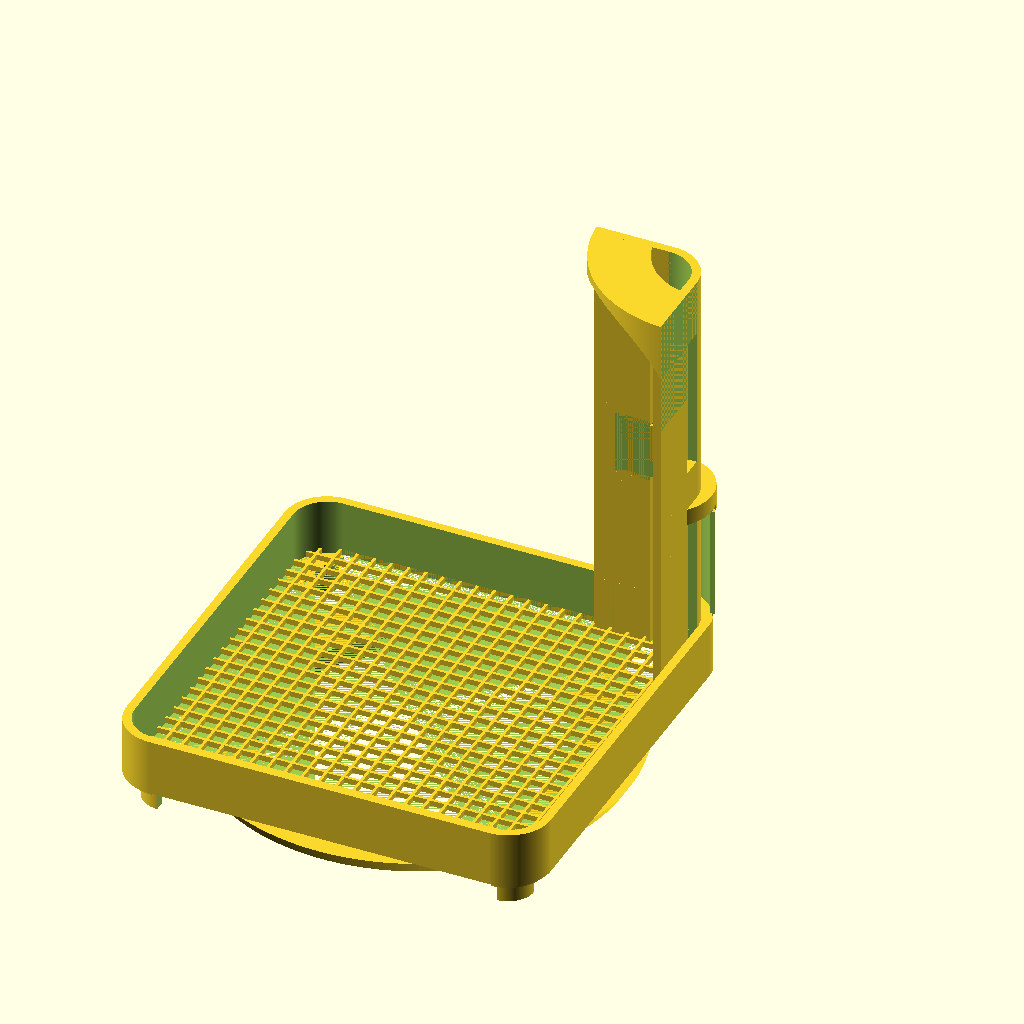
Cell 1 — every parameter at its default value.
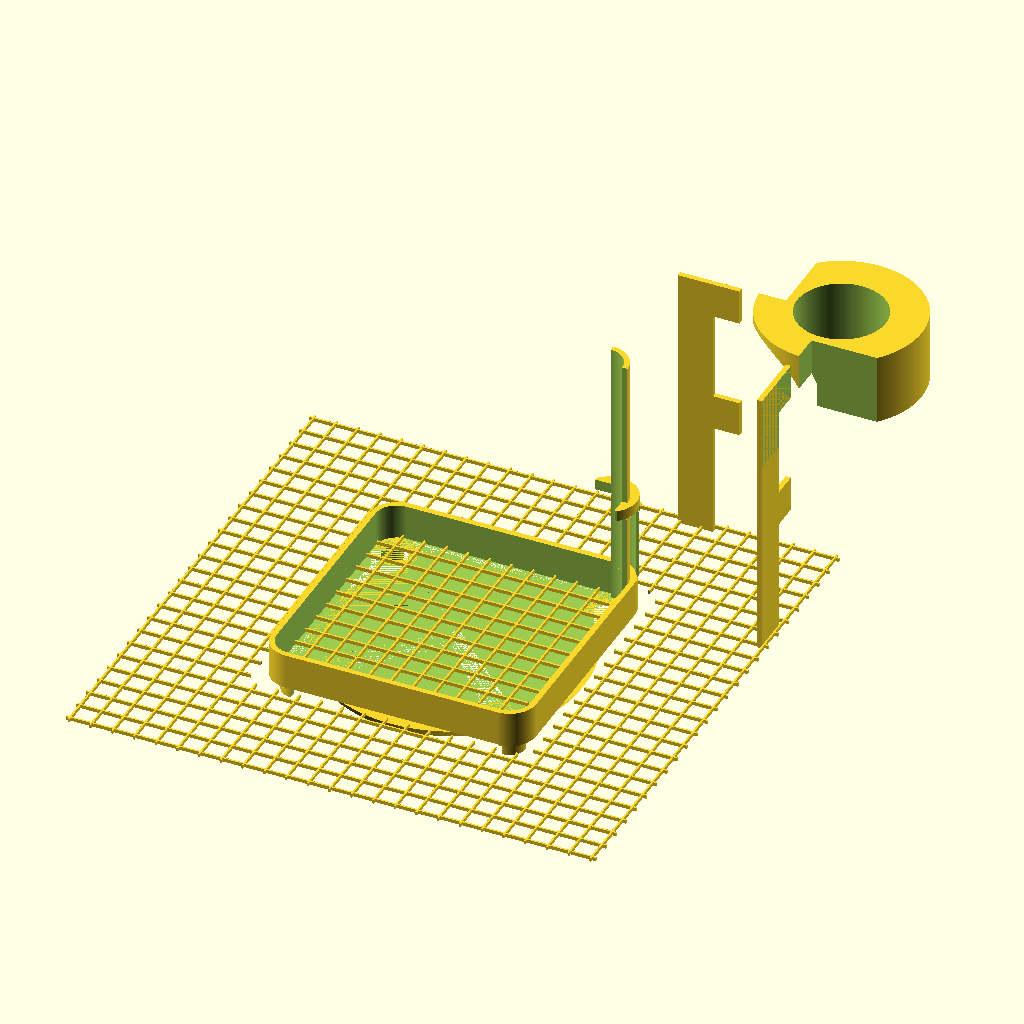
Cell 2: the same model with _vr = 150.
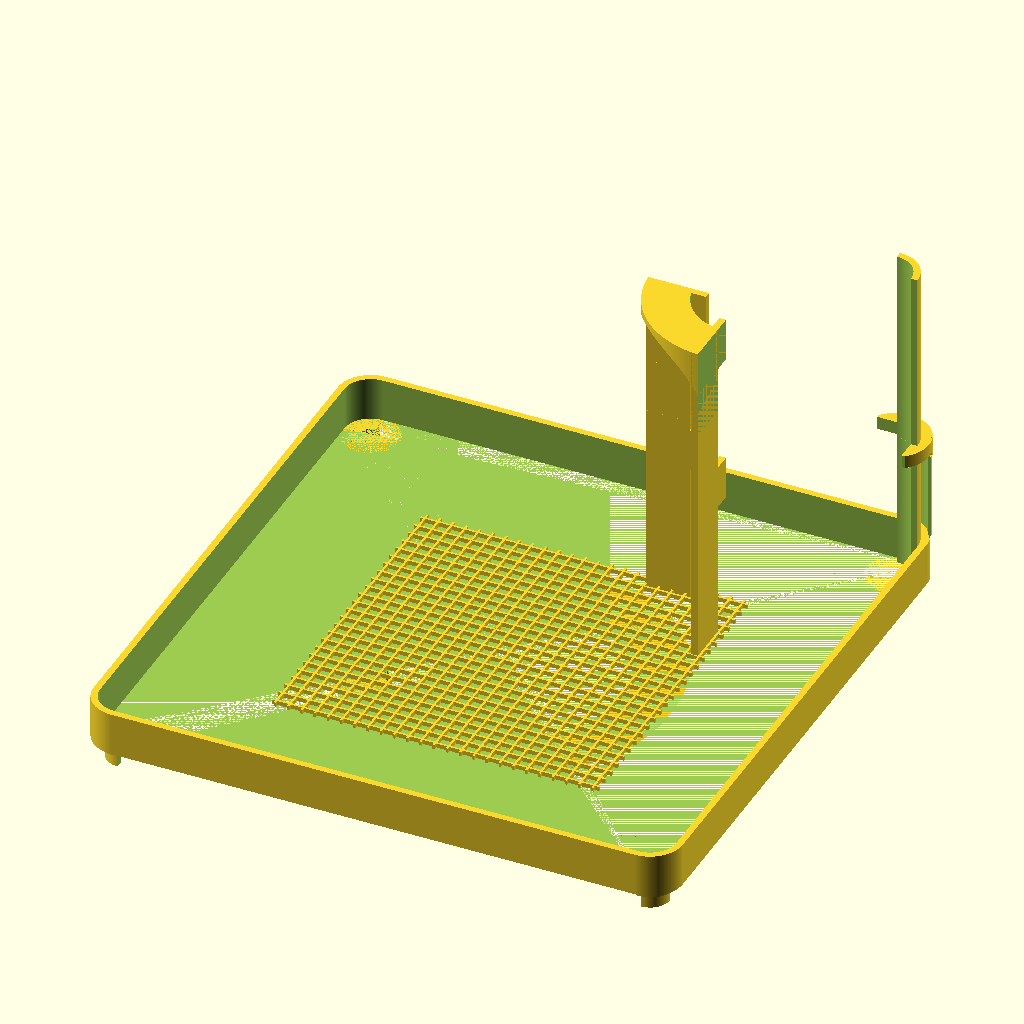
Cell 3: _mid = 120 (everything else at default).
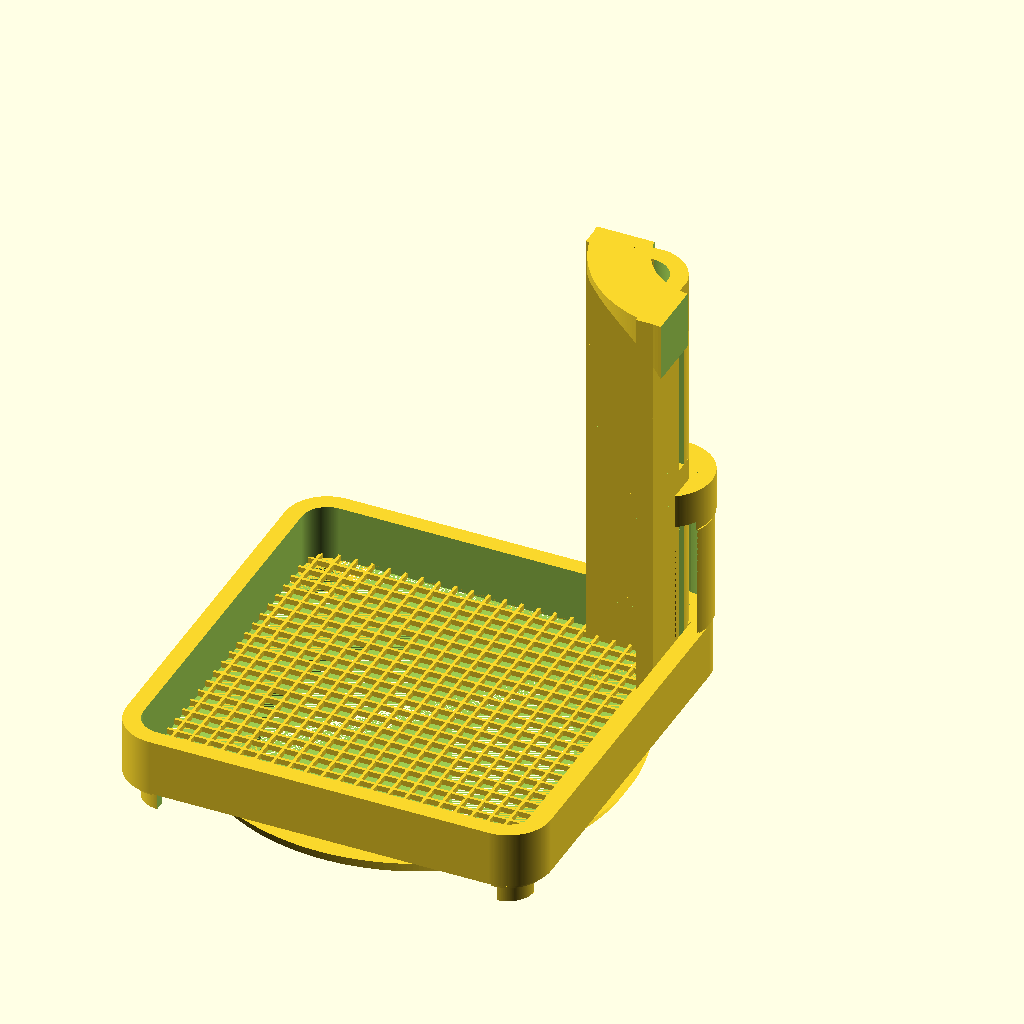
Cell 4 — _wall set to 6, the other parameters unchanged.
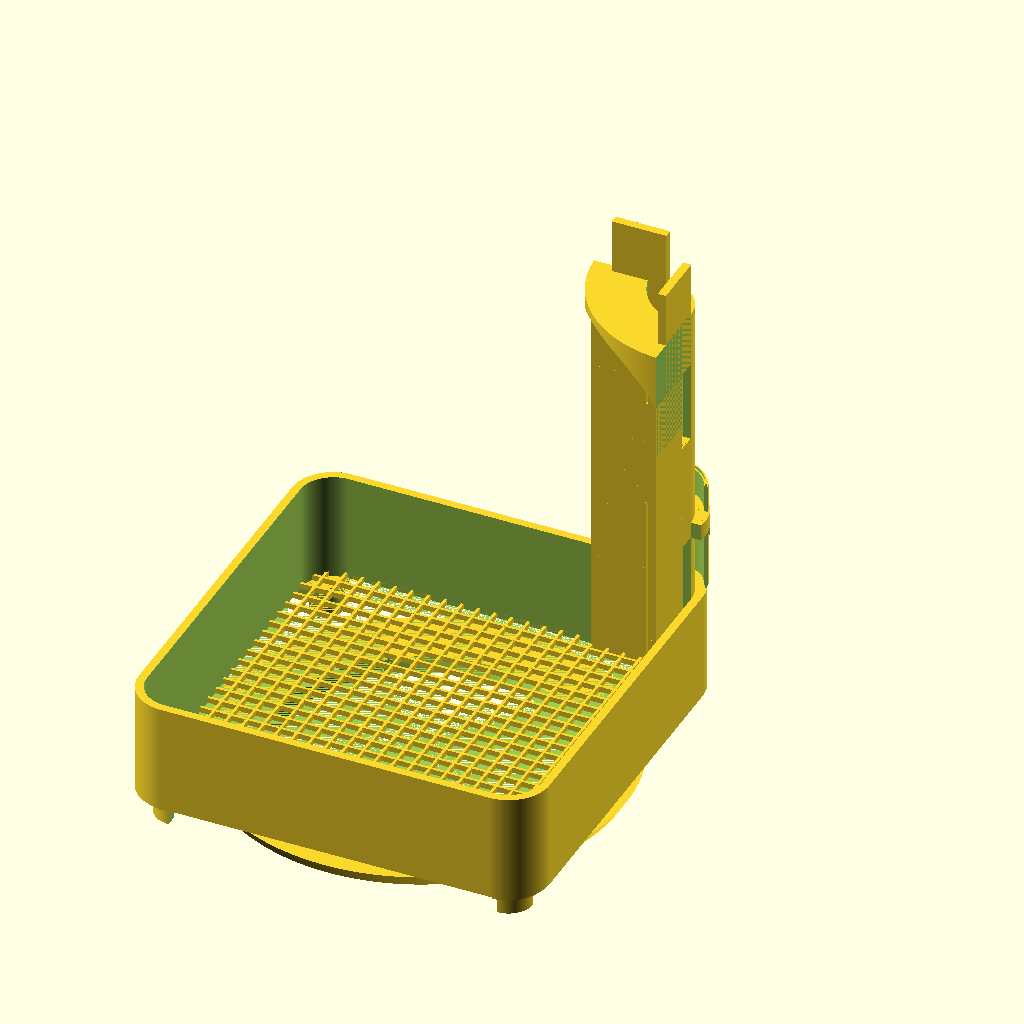
Cell 5 — _height set to 40, the other parameters unchanged.
The same orthographic view direction (rotation 55°, 0°, 25°; colour scheme Cornfield) for every cell, with the view re-fitted per cell, so scale and position can differ between cells.
Source of the model, inputs/thingiverse/files/thing-3471050/files/IPA-Korb.scad:
 
 _vr=75; 
 _mid=60;
 _wall=3;
_height=20;
$fn=250;


// Halter
translate([_vr-_wall*2,_vr/2.5,0]) cube([_wall,20,155]);
translate([_vr/2.5,_vr-_wall*2,0]) cube([20,_wall,155]);

translate([_vr-_wall*2,_vr/2,135]) cube([_wall,20,_height]);
translate([_vr/2,_vr-_wall*2,135]) cube([20,_wall,_height]);
translate([_vr-_wall*2,_vr/2,65]) cube([_wall,20,_height]);
translate([_vr/2,_vr-_wall*2,65]) cube([20,_wall,_height]);

// fill
difference(){
    translate([_mid, _mid, 0]) cylinder(h=_height,r=15-_wall);
    translate([_mid, _mid, 0-_wall/2]) cylinder(h=_height+_wall,r=15-_wall*2);
    translate([_mid-_wall-_height, _mid-_wall-_height, 0-_wall/2]) cube([_height*2, _height+_wall/2, _height+_wall]);
    translate([_mid-_wall-_height, _mid-_wall-_height, 0-_wall/2]) cube([_height+_wall/2, _height*2, _height+_wall]);
}

difference(){
    translate([_mid-_wall, _mid-_wall, 0]) cylinder(h=155,r=15);
    translate([_mid-_wall, _mid-_wall, 0-_wall/2]) cylinder(h=155+_wall,r=15-_wall);
    translate([_mid-_wall-_height, _mid-_wall-_height, 0-_wall/2]) cube([_height*2, _height, 155+_wall]);
    translate([_mid-_wall-_height, _mid-_wall-_height, 0-_wall/2]) cube([_height, _height*2, 155+_wall]);
}
difference(){
    translate([_mid, _mid, 65]) cylinder(h=_wall*2,r=16);
    translate([_mid-_wall, _mid-_wall, 65-_wall/2]) cylinder(h=_wall*2+_wall,r=15-_wall);
    translate([_mid-_wall-_height, _mid-_wall-_height, 65-_wall/2]) cube([_height*2, _height-9, _height+_wall]);
    translate([_mid-_wall-_height, _mid-_wall-_height, 65-_wall/2]) cube([_height-9, _height*2, _height+_wall]);
    translate([_mid-_wall-_height, _mid-_wall-_height, 65-_wall/2]) cube([_height*1.6, _height, _height+_wall]);
    translate([_mid-_wall-_height, _mid-_wall-_height, 65-_wall/2]) cube([_height, _height*1.6, _height+_wall]);
}

difference(){
    translate([_mid, _mid, 62]) cylinder(h=_wall,r=16);
    translate([_mid, _mid, 62-_wall/2]) cylinder(h=_wall+_wall,r=15-1);
    translate([_mid-_wall-_height, _mid-_wall-_height, 62-_wall/2]) cube([_height*2, _height+8, _height+_wall]);
    translate([_mid-_wall-_height, _mid-_wall-_height, 62-_wall/2]) cube([_height+8, _height*2, _height+_wall]);
}

// Halter oben
difference(){
    translate([_vr, _vr, 115]) cylinder(h=40,r=45.4);
    translate([_vr, _vr, 114]) cylinder(h=42,r=25);
    translate([_vr-3, 0, 114]) cube([100, 120, 42]);
    translate([0, _vr-3, 114]) cube([120, 100, 42]);
    translate([_vr-35, _vr,114]) rotate([90,0,0]) cylinder(h=50,r=38);
}
difference(){
    translate([_vr, _vr, 115]) cylinder(h=40,r=45.4);
    translate([_vr, _vr, 114]) cylinder(h=42,r=25);
    translate([_vr-3, 0, 114]) cube([100, 120, 42]);
    translate([0, _vr-3, 114]) cube([120, 100, 42]);
    translate([_vr-50, _vr-35,114]) rotate([0,90,0]) cylinder(h=50,r=38);
}


// support
difference(){
    translate([_mid, _mid, _height]) cylinder(h=42,r=15);
    translate([_mid, _mid, _height-_wall/2]) cylinder(h=42+_wall,r=14.5);
    translate([_mid-_wall-_height, _mid-_wall-_height, _height-_wall/2]) cube([_height*2, _height+8, 42+_wall]);
    translate([_mid-_wall-_height, _mid-_wall-_height, _height-_wall/2]) cube([_height+8, _height*2, 42+_wall]);}
difference(){
    translate([_mid, _mid, _height+1]) cylinder(h=40,r=15.5);
    translate([_mid, _mid, _height-_wall/2]) cylinder(h=40+_wall,r=14);
    translate([_mid-_wall-_height, _mid-_wall-_height, _height-_wall/2]) cube([_height*2, _height+8, 40+_wall]);
    translate([_mid-_wall-_height, _mid-_wall-_height, _height-_wall/2]) cube([_height+8, _height*2, 40+_wall]);}

// Gitter
difference(){ 
    for(i = [_wall/2 : (_vr-_wall/4*3)/12 : _vr*2]) {
        translate([-_vr, -_vr+i, 0]) cube([_vr*2, 1, 2]);
        translate([-_vr+i, -_vr, 0]) cube([1, _vr*2, 2]);}
    difference(){
        color("grey") cube([160,160,_height*2],center=true);
        hull() {
            translate([-_mid, -_mid, 0]) cylinder(h=_height,r=15);
            translate([_mid, -_mid, 0]) cylinder(h=_height,r=15); 
            translate([-_mid, _mid, 0]) cylinder(h=_height,r=15); 
            translate([_mid, _mid, 0]) cylinder(h=_height,r=15); }
    }
}

// Rahmen
difference(){
    hull() {
        translate([-_mid, -_mid, 0]) cylinder(h=_height,r=15);
        translate([_mid, -_mid, 0]) cylinder(h=_height,r=15); 
        translate([-_mid, _mid, 0]) cylinder(h=_height,r=15); 
        translate([_mid, _mid, 0]) cylinder(h=_height,r=15); }
    hull() {
        translate([-_mid, -_mid, 0]) cylinder(h=_height+_wall,r=15-_wall);
        translate([_mid, -_mid, 0]) cylinder(h=_height+_wall,r=15-_wall); 
        translate([-_mid, _mid, 0]) cylinder(h=_height+_wall,r=15-_wall); 
        translate([_mid, _mid, 0]) cylinder(h=_height+_wall,r=15-_wall); }
}


// Fuss, will be printed separately, make it hot and glue on the bottom
for(i = [0 : 90 : 360]) { rotate(i) {  difference() { union() {
    translate([_mid, _mid, -10]) cylinder(h=10,r=9);
    translate([_mid, _mid, -2]) cylinder(h=2,r=13);}
    translate([_mid, _mid, -11]) cylinder(h=12,r=5);
    translate([_mid-_wall-_height, _mid-_wall-_height, -10-_wall/2]) cube([_height*2, _height+_wall, _height+_wall]);
    translate([_mid-_wall-_height, _mid-_wall-_height, -10-_wall/2]) cube([_height+_wall, _height*2, _height+_wall]);
}}}


// Ring, will be printed separately
difference() { 
    translate([0, 0, -10]) cylinder(h=5,r1=72,r2=75);
    translate([0, 0, -11]) cylinder(h=7,r1=50, r2=53 );
}
Parameter table extracted from the source (name, type, default, range or options):
_vr: number, default 75
_mid: number, default 60
_wall: number, default 3
_height: number, default 20
